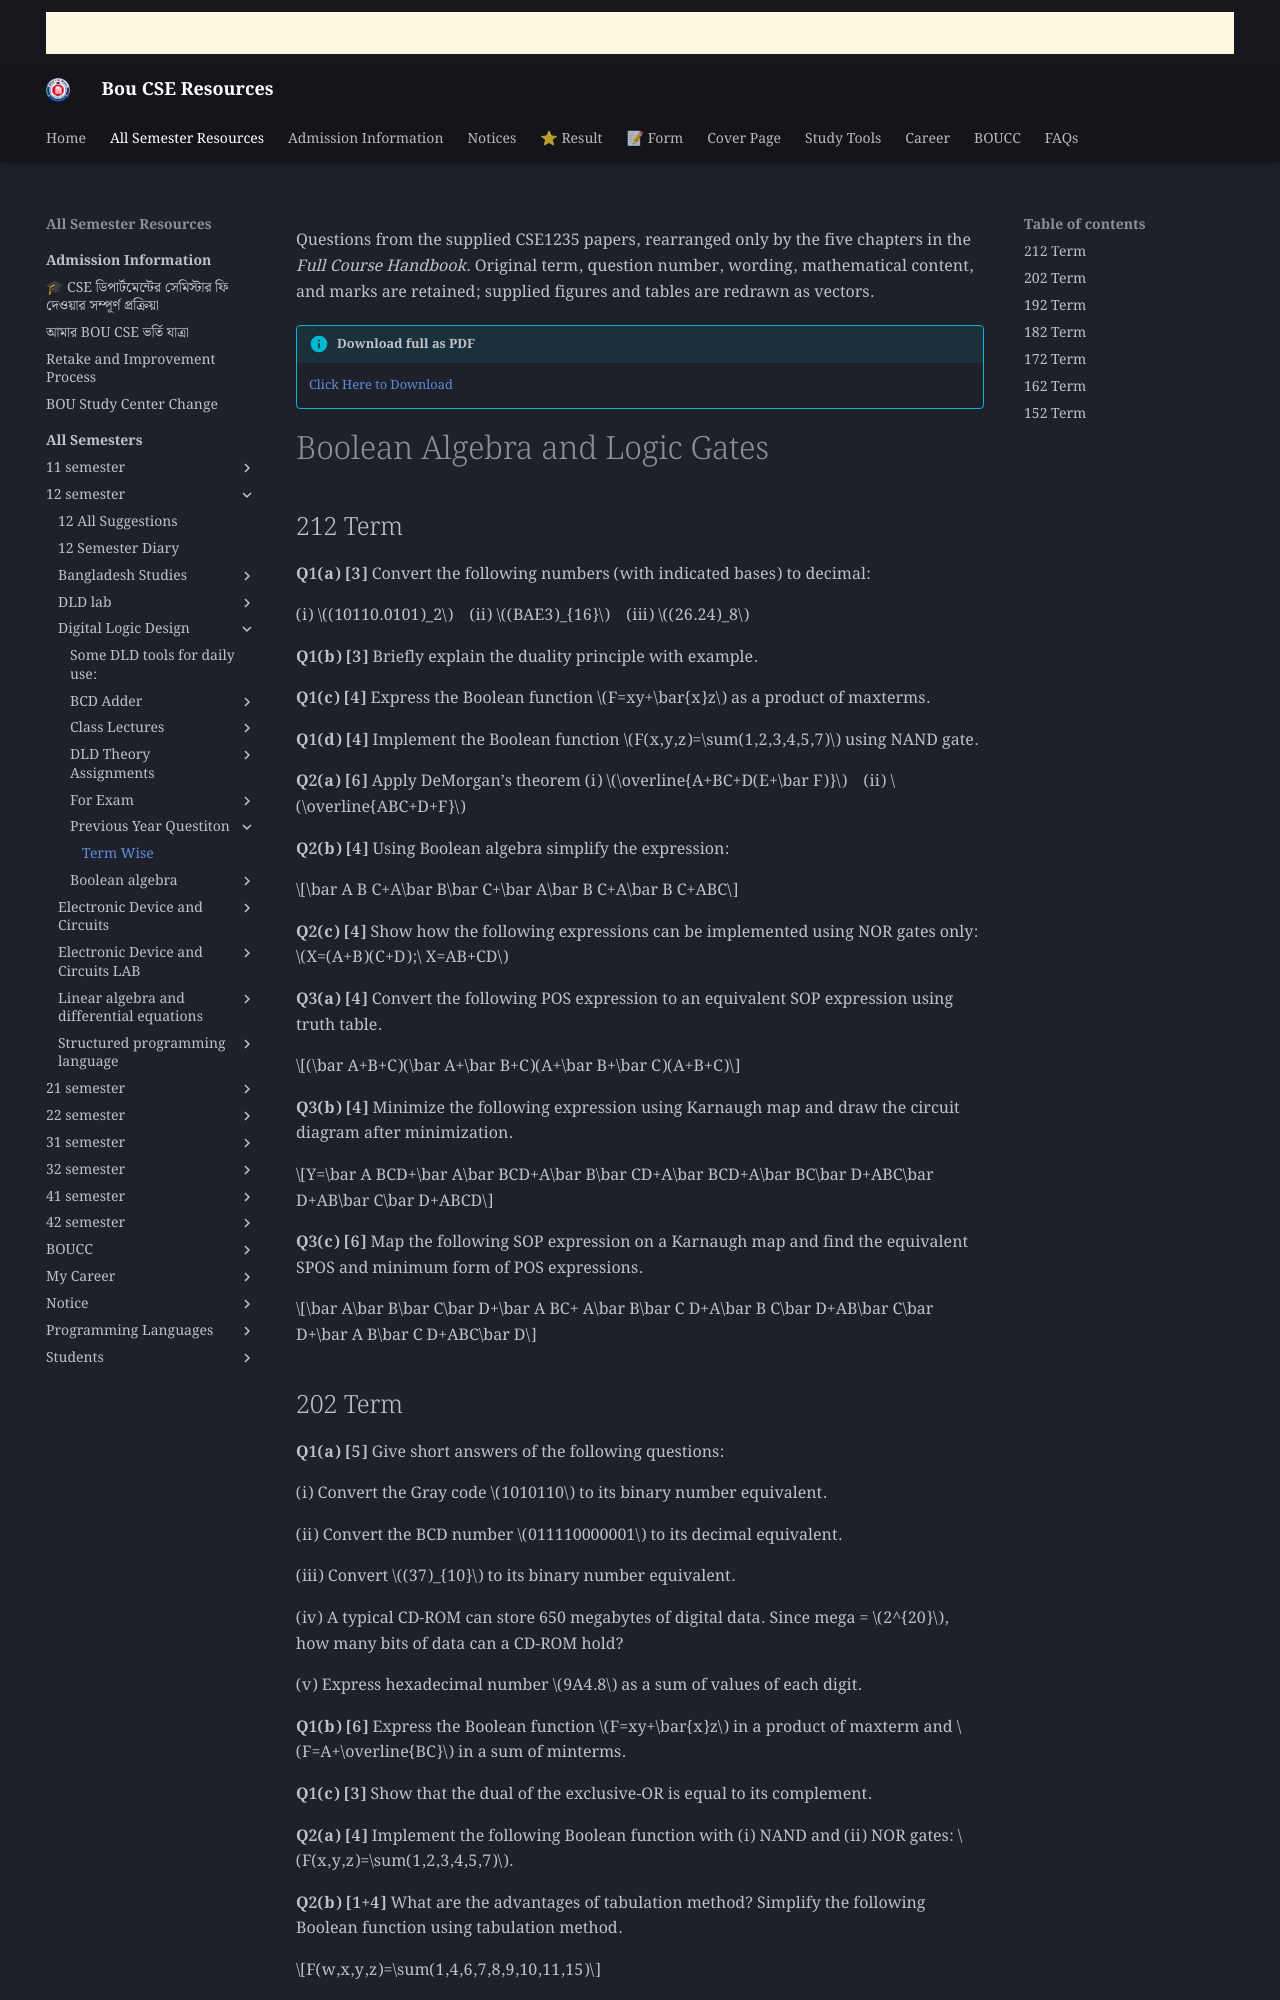

repository: boucseresources/all · page: bou-resources/bou-cse/12-semester/Digital-Logic-Design/Previous-Year-Questiton/Term-Wise/index.html · generator: mkdocs

Questions from the supplied CSE1235 papers, rearranged only by the five chapters in the *Full Course Handbook*. Original term, question number, wording, mathematical content, and marks are retained; supplied figures and tables are redrawn as vectors.


!!! info "Download full as PDF"
        
    [Click Here to Download](https://drive.google.com/file/d/14Rsz_YirIuLF6LdR4wNMUstKeHBADFKb/view?usp=drive_link)

# Boolean Algebra and Logic Gates

## 212 Term

**Q1(a) [3]** Convert the following numbers (with indicated bases) to decimal:

(i) $(10110.0101)_2$ &nbsp;&nbsp; (ii) $(BAE3)_{16}$ &nbsp;&nbsp; (iii) $(26.24)_8$

**Q1(b) [3]** Briefly explain the duality principle with example.

**Q1(c) [4]** Express the Boolean function $F=xy+\bar{x}z$ as a product of maxterms.

**Q1(d) [4]** Implement the Boolean function $F(x,y,z)=\sum(1,2,3,4,5,7)$ using NAND gate.

**Q2(a) [6]** Apply DeMorgan’s theorem (i) $\overline{A+BC+D(E+\bar F)}$ &nbsp;&nbsp; (ii) $\overline{ABC+D+F}$

**Q2(b) [4]** Using Boolean algebra simplify the expression:

$$\bar A B C+A\bar B\bar C+\bar A\bar B C+A\bar B C+ABC$$

**Q2(c) [4]** Show how the following expressions can be implemented using NOR gates only: $X=(A+B)(C+D);\ X=AB+CD$

**Q3(a) [4]** Convert the following POS expression to an equivalent SOP expression using truth table.

$$(\bar A+B+C)(\bar A+\bar B+C)(A+\bar B+\bar C)(A+B+C)$$

**Q3(b) [4]** Minimize the following expression using Karnaugh map and draw the circuit diagram after minimization.

$$Y=\bar A BCD+\bar A\bar BCD+A\bar B\bar CD+A\bar BCD+A\bar BC\bar D+ABC\bar D+AB\bar C\bar D+ABCD$$

**Q3(c) [6]** Map the following SOP expression on a Karnaugh map and find the equivalent SPOS and minimum form of POS expressions.

$$\bar A\bar B\bar C\bar D+\bar A BC+ A\bar B\bar C D+A\bar B C\bar D+AB\bar C\bar D+\bar A B\bar C D+ABC\bar D$$
